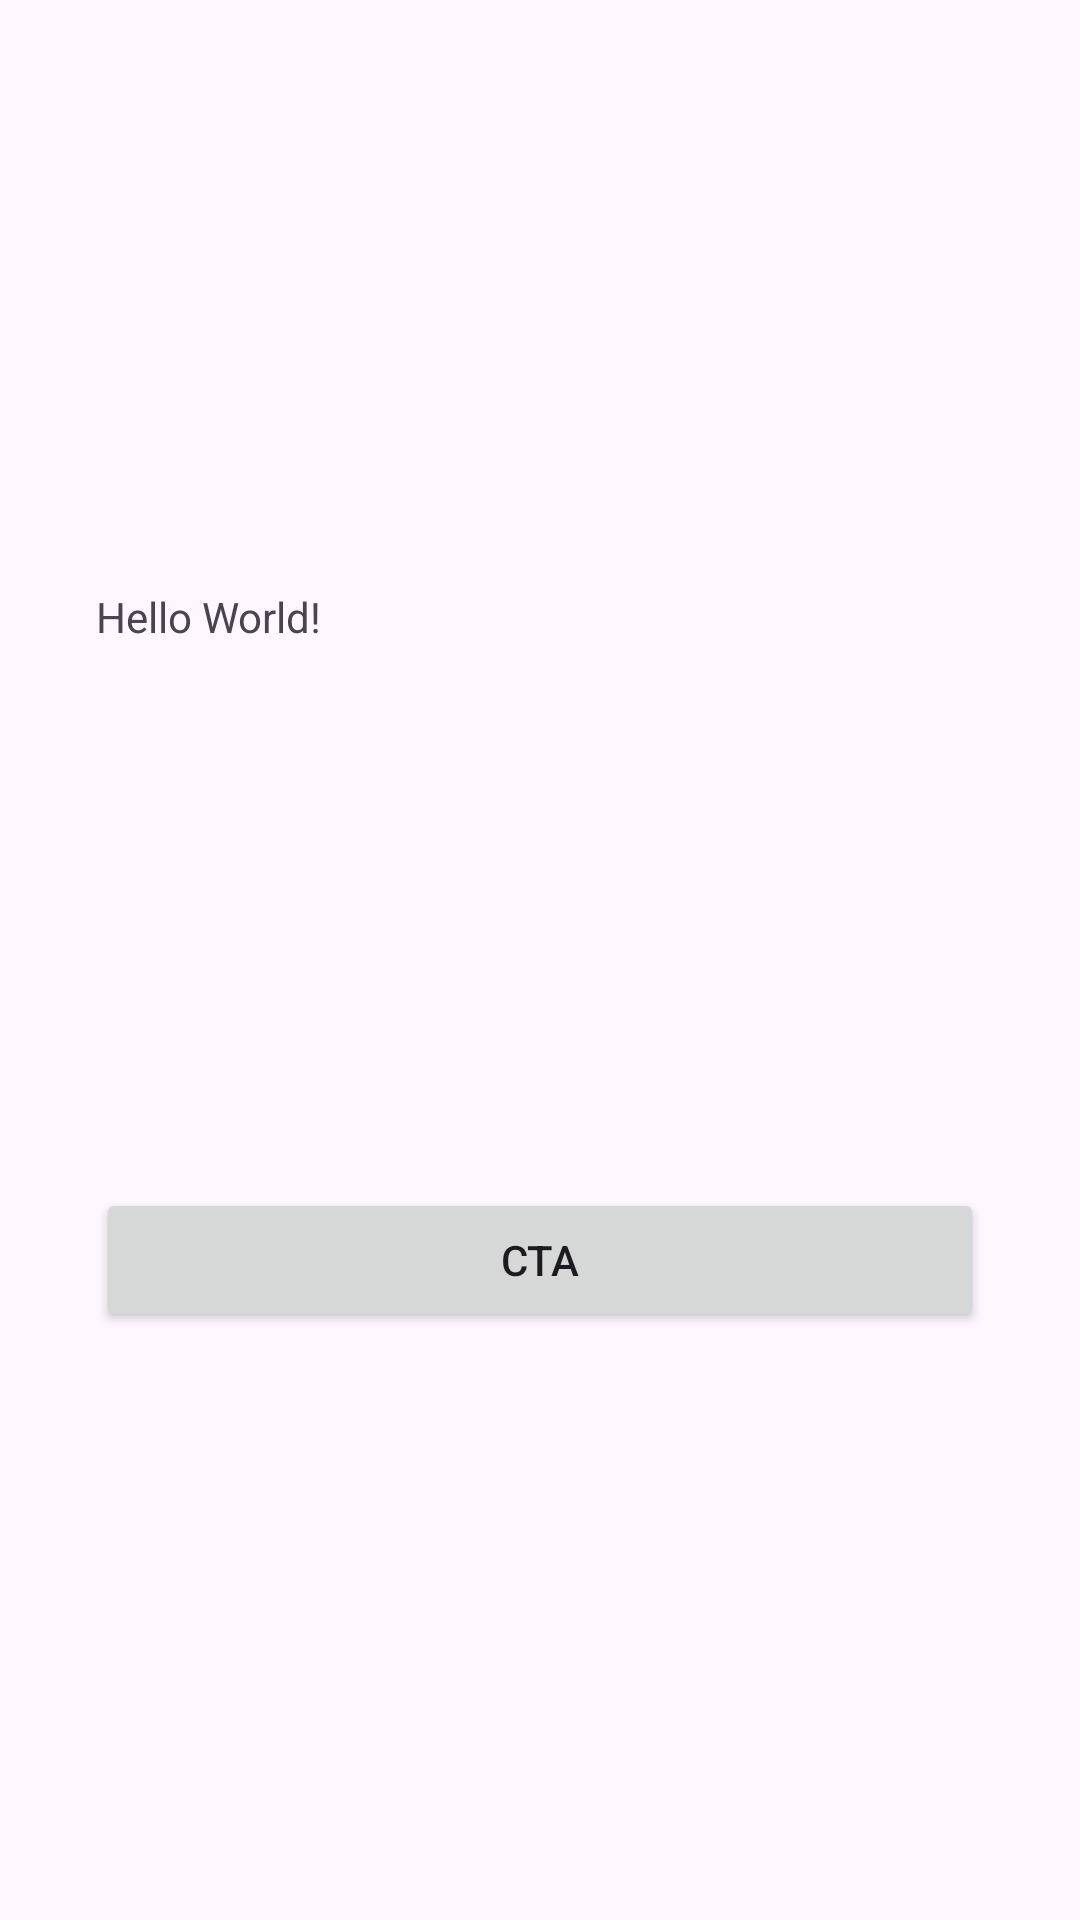

Produce the Android XML layout that renders to this screen, including the resource entries it uses.
<!-- AndroidManifest.xml: application theme Theme._262am_av -->
<!-- res/layout/activity_main.xml -->
<?xml version="1.0" encoding="utf-8"?>
<androidx.constraintlayout.widget.ConstraintLayout xmlns:android="http://schemas.android.com/apk/res/android"
    xmlns:app="http://schemas.android.com/apk/res-auto"
    xmlns:tools="http://schemas.android.com/tools"
    android:id="@+id/main"
    android:layout_width="match_parent"
    android:layout_height="match_parent"
    tools:context=".MainActivity">

    <LinearLayout
        android:layout_width="0dp"
        android:layout_height="wrap_content"
        android:layout_marginStart="32dp"
        android:layout_marginEnd="32dp"
        android:orientation="vertical"
        app:layout_constraintBottom_toBottomOf="parent"
        app:layout_constraintEnd_toEndOf="parent"
        app:layout_constraintStart_toStartOf="parent"
        app:layout_constraintTop_toTopOf="parent">

        <ScrollView
            android:layout_width="match_parent"
            android:layout_height="200dp">

            <LinearLayout
                android:id="@+id/container"
                android:layout_width="match_parent"
                android:layout_height="wrap_content"
                android:orientation="vertical">

                <TextView
                    android:id="@+id/demoText"
                    android:layout_width="wrap_content"
                    android:layout_height="wrap_content"
                    android:text="Hello World!" />
            </LinearLayout>
        </ScrollView>

        <Button
            android:id="@+id/button"
            android:layout_width="match_parent"
            android:layout_height="wrap_content"
            android:onClick="addContent"
            android:text="@string/button_text" />
    </LinearLayout>

</androidx.constraintlayout.widget.ConstraintLayout>
<!-- resources referenced by this layout -->
<resources>
  <string name="button_text">CTA</string>
  <style name="Theme._262am_av" parent="Base.Theme._262am_av" />
  <style name="Base.Theme._262am_av" parent="Theme.Material3.DayNight.NoActionBar">
          
          
      </style>
</resources>
